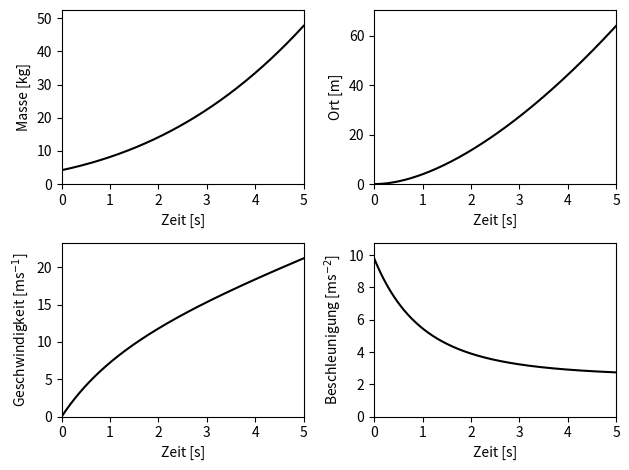

Recreate this plot in Python.
# Author: Jacob Shaw
# Date: 26. April 2023
# Theoretische Physik
# 1.3 Wassertropfen

import time
import numpy as np
from scipy.constants import g
import matplotlib.pyplot as plt


def graph_data(data, lab):
    
    m, n = 2, 2
    fig, ax = plt.subplots(nrows=m, ncols=n, num='Wassertropfen')  # Abbildung m-Zeilen x n-Spalten

    k = 0
    for i in range(m):
        for j in range(n):
            k += 1
            # Achsenbeschriftung
            ax[i, j].set_xlabel(lab[0])
            ax[i, j].set_ylabel(lab[k])
            # Achsenintervall
            ax[i, j].set_xlim(0, max(data[0]))
            ax[i, j].set_ylim(0, 1.1 * max(data[k]))
            # Graf der Funktion
            ax[i, j].plot(data[0], data[k], c='k')

    fig.tight_layout()  # looks better when figure small
    plt.show()  # show plot

    return True


def run(a=1, rho=1, Ro=1):

    t0 = time.time()  # t0

    print(f"\nProportionalitaetskoeffizient: alpha = {a}\n"
          f"Anfangsradius: R_o = {Ro}\n"
          f"Dichte: rho = {rho}\n")

    # Zeitvektor
    dt = 0.01
    t = np.arange(0, 5+dt, dt)

    # Funktionen
    eta = a * t / 4 + Ro  # funktion abh. v. d. Zeit
    R = a * t / 4 + Ro  # Radiusfunktion abh. v. d. Zeit
    m = 4 * np.pi * rho * R ** 3 / 3  # Massenfunktion abh. v. d. Zeit

    # Konstante
    eta_dt = a / 4  # d/dt eta = const.
    c1 = 2 * g * Ro**4 * a**-2  # v0 = 0
    c2 = -c1 * Ro**-2  # ro = 0

    # Bewegungsgleichung (nullte, erste und zweite zeitliche Ableitung)
    r = c1 * eta**-2 + g * t**2 / 8 + g * Ro * t / a + c2
    v = -2 * c1 * eta**-3 * eta_dt + g * t / 4 + g * Ro / a
    a = 6 * c1 * eta_dt**2 * eta**-4 + g / 4

    # Datenmatrix mit den zugehoerigen Labeln
    data = np.array([t, m, r, v, a])
    lab = ['Zeit [s]', 'Masse [kg]', 'Ort [m]', r'Geschwindigkeit [ms$^{-1}$]', r'Beschleunigung [ms$^{-2}$]']

    t1 = time.time()  # t1
    print(f"\ndurchgefuehrt in {t1 - t0} Sekunden")

    # plot
    graph_data(data, lab)

    return True


if __name__ == '__main__':
    run()

